Run: headless pygame with SDL's dummy video driver; simulated clock (each Clock.tick advances the game by its frame time, no real sleeping); random seed 0; keys injected as events and as key.get_pressed() state; no mouse input.
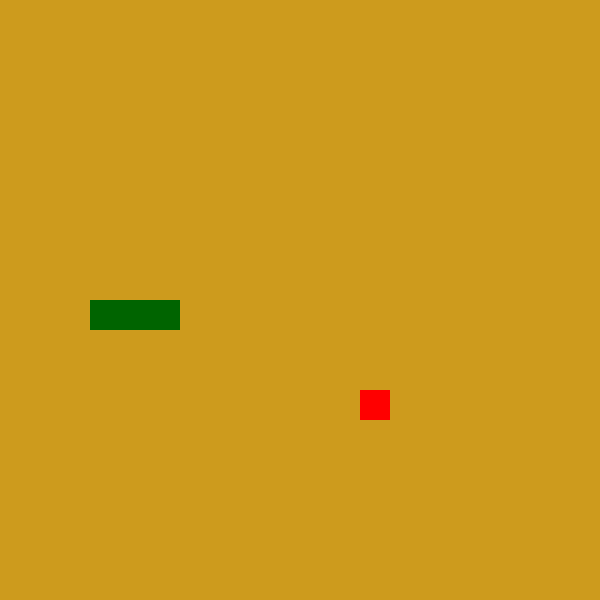
Frame 1 of 4 · flips 1–60 · no input
Frame 2 of 4 · flips 61–180 · tapped SPACE, RETURN · held RIGHT (→), D · screen unchanged from frame 1, image omitted
Frame 3 of 4 · flips 181–300 · held DOWN (↓), S · screen unchanged from frame 2, image omitted
Frame 4 of 4 · flips 301–420 · held LEFT (←), A, UP (↑), W · screen unchanged from frame 3, image omitted

The pygame program that drew these frames:

import pygame, sys, random
from pygame.math import Vector2

class Snake:
    def __init__(self):
        # position of 3 cells 
        self.body = [Vector2(5,10), Vector2(4,10), Vector2(3,10)]
        self.direction = Vector2(1,0)
        self.new_block = False

    def draw_snake(self):
        for block in self.body:
            # create rectangle
            pos_x, pos_y = int(block.x*TILE), int(block.y*TILE)
            block_rect = pygame.Rect(pos_x, pos_y, TILE, TILE)
            # draw the rectangle
            pygame.draw.rect(screen, 'darkgreen', block_rect)

    def move_snake(self):
        if self.new_block:
            body_copy = self.body[:]
            # insert at first element 
            body_copy.insert(0,body_copy[0] + self.direction)
            self.body = body_copy[:]
            self.new_block = False
        else:
            # go from the first elemen to the last -1
            body_copy = self.body[:-1]
            # insert at first element 
            body_copy.insert(0,body_copy[0] + self.direction)
            self.body = body_copy[:]

    def add_block(self):
        self.new_block = True

class Fruit:
    def __init__(self):
        # position x, y, 
        self.randomize()

    def draw_fruit(self):
        # create rectangle
        fruit_rect = pygame.Rect(int(self.pos.x*TILE), int(self.pos.y*TILE), TILE,TILE)
        # draw the rectangle
        pygame.draw.rect(screen, 'red', fruit_rect)

    def randomize(self):
        # position x, y, 
        self.x = random.randint(0, cells-1)
        self.y = random.randint(0, cells-1)
        self.pos = Vector2(self.x, self.y)

class Main:
    def __init__(self):
        self.snake = Snake()
        self.fruit = Fruit()

    def update(self):
        self.snake.move_snake()
        self.check_collision()

    def draw_elements(self):
        self.fruit.draw_fruit()
        self.snake.draw_snake()
        self.check_fail()

    def check_collision(self):
        # if postion of fruit and first box of snake == head are the same
        if self.fruit.pos == self.snake.body[0]:
            # Reposition the fruit
            self.fruit.randomize()
            # add another block to the snake
            self.snake.add_block()

    def check_fail(self):
        # check if snake head is not outside between 0 and 20 cells
        if not 0 <= self.snake.body[0].x < cells or not 0 <= self.snake.body[0].y < cells:
            self.game_over()
        # check if snake hits itself
        for block in self.snake.body[1:]: # start in second block until the end
            if block == self.snake.body[0]: # if head hit body
                self.game_over()

    def game_over(self):
        print('You Lose')
        


# Setup ==================================================
pygame.init()
clock = pygame.time.Clock()

TILE = 30
cells = 20
screen = pygame.display.set_mode((cells*TILE, cells*TILE), vsync=1)


# Surfaces ===============================================
main_game = Main()


# Events
SCREEN_UPDATE = pygame.USEREVENT +1
pygame.time.set_timer(SCREEN_UPDATE, 150)

# Game Loop ==============================================
while True:
    for event in pygame.event.get():
        if event.type == pygame.QUIT:
            pygame.quit()
            sys.exit()
        # Events =====================================
        if event.type == SCREEN_UPDATE:
            main_game.update()
        
        # Key Input ==================================
        if event.type == pygame.KEYDOWN:
            if event.key == pygame.K_UP:
                if main_game.snake.direction.y != 1:
                    main_game.snake.direction = Vector2(0,-1) 
            if event.key == pygame.K_RIGHT:
                if main_game.snake.direction.x != -1:
                    main_game.snake.direction = Vector2(1, 0) 
            if event.key == pygame.K_DOWN:
                if main_game.snake.direction.y != -1:
                    main_game.snake.direction = Vector2(0, 1) 
            if event.key == pygame.K_LEFT:
                if main_game.snake.direction.x != 1:
                    main_game.snake.direction = Vector2(-1,0)


    # Draw - Update ======================================
    # blit = block image transfer
    screen.fill('goldenrod3')

    main_game.draw_elements()

    pygame.display.update()
    clock.tick(60)
    pygame.display.set_caption(f'SNAKE  {clock.get_fps():.0f}')
    
    # https://www.youtube.com/watch?v=QFvqStqPCRU
